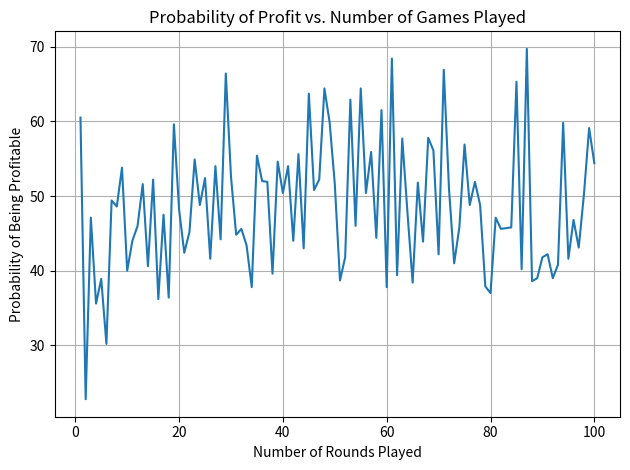

Generate this figure with matplotlib:
import random
import matplotlib.pyplot as plt

class RouletteWheel:
    def __init__(self, starting_balance=100, bet_size=10):
        self.balance = starting_balance
        self.starting_balance = starting_balance
        self.bet_size = bet_size

    def spin(self):
        random_num = random.randint(1, 1000)
        if random_num <= 474: # 474 to simulate house edge
            self.balance += self.bet_size
        else:
            self.balance -= self.bet_size

    def get_is_profitable(self):
        return self.balance > self.starting_balance

# Simulation settings
max_rounds = 100
simulations_per_point: int = 100
profitability_by_round = []

for rounds in range(1, max_rounds + 1):
    wheel_bal_av: float = 0.0

    for _ in range(simulations_per_point):
        wheel = RouletteWheel()
        for _ in range(rounds):
            wheel.spin()
        if wheel.get_is_profitable():
            wheel_bal_av += wheel.balance

    profitability = wheel_bal_av / simulations_per_point
    profitability_by_round.append(profitability)



# Plot
plt.plot(figsize=(12, 6))
plt.plot(range(1, max_rounds + 1), profitability_by_round)
plt.title("Probability of Profit vs. Number of Games Played")
plt.xlabel("Number of Rounds Played")
plt.ylabel("Probability of Being Profitable")
plt.grid(True)
plt.tight_layout()
plt.show()